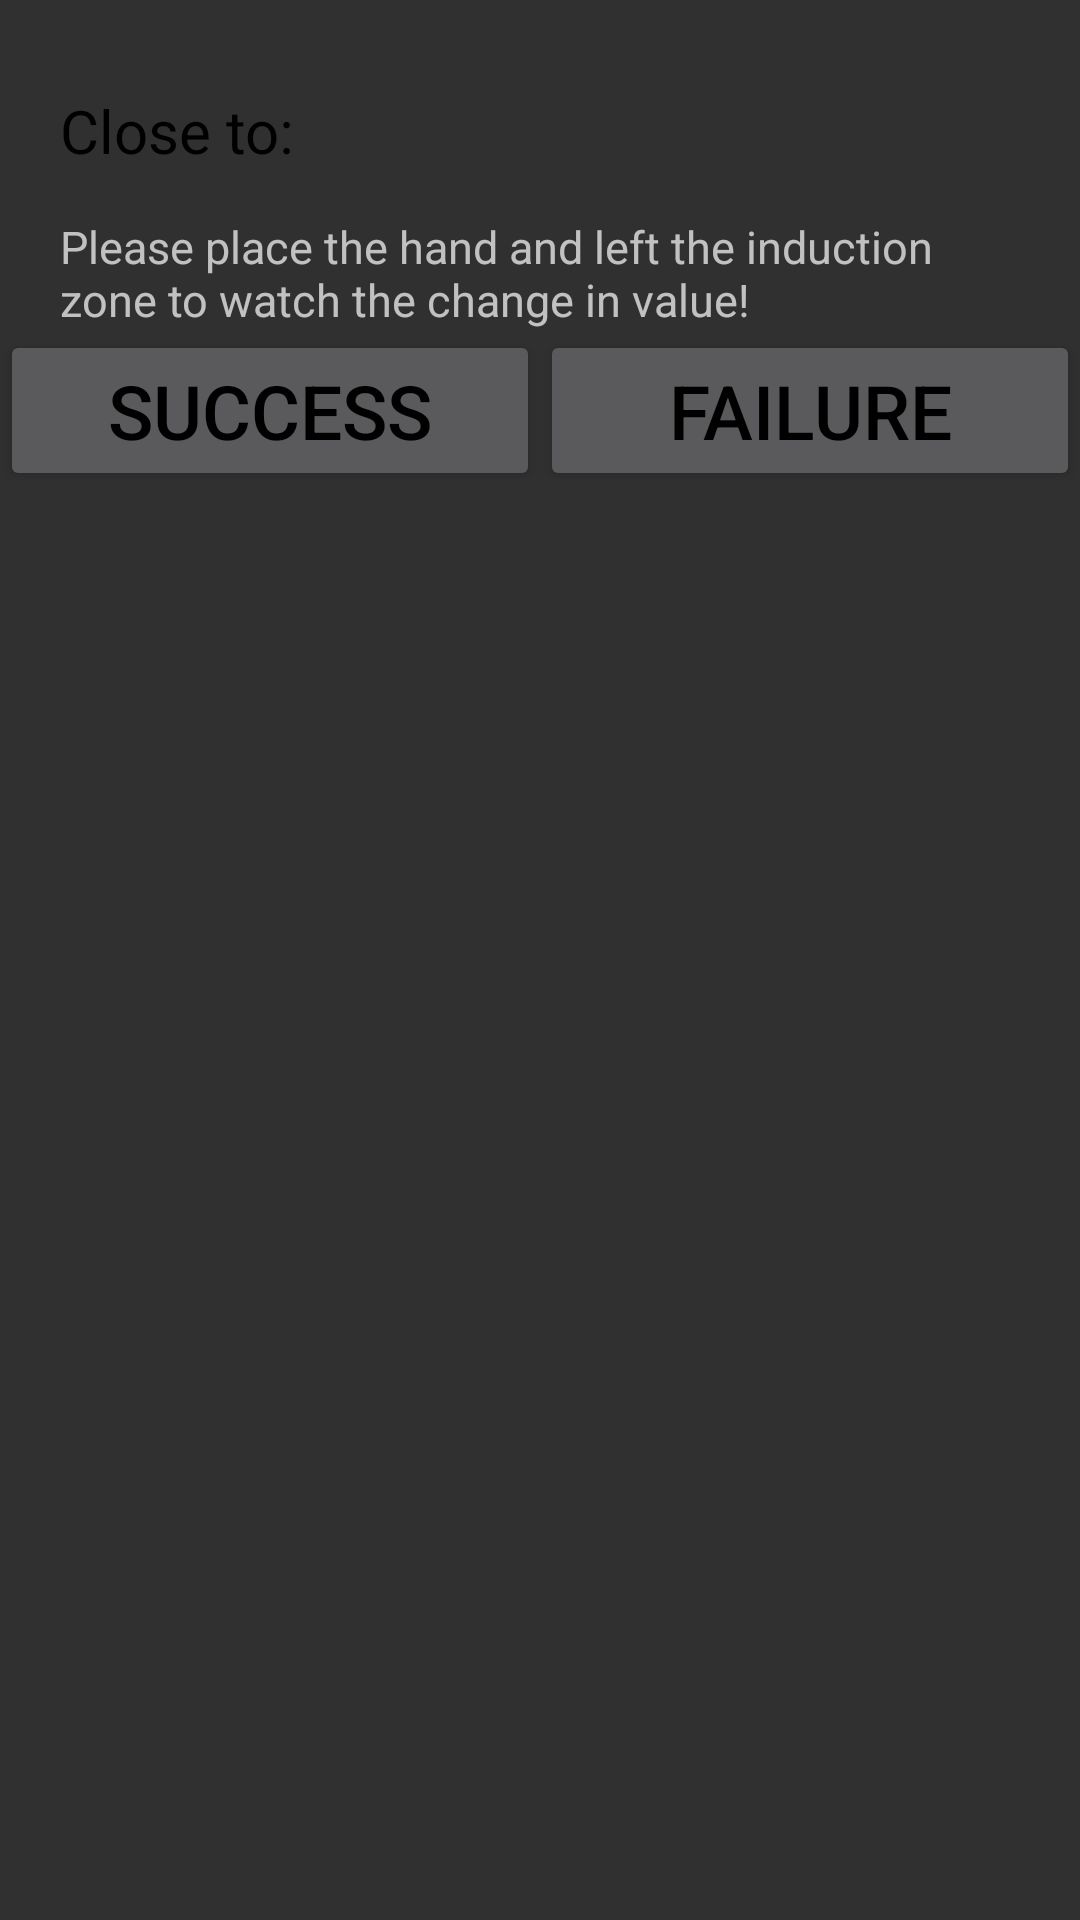

Write the Android layout XML for this screen, with the resource values it uses.
<!-- AndroidManifest.xml: application theme android:Theme.Material -->
<!-- res/layout/psensor.xml -->
<?xml version="1.0" encoding="utf-8"?>
<LinearLayout xmlns:android="http://schemas.android.com/apk/res/android"
    style="@style/info_layout"
    android:background="@drawable/psensor_background">
    <TextView
        android:id="@+id/proximity"
        android:layout_width="wrap_content"
        android:layout_height="wrap_content"
        android:textSize="@dimen/psensor_text_size_1"
        android:layout_marginTop="@dimen/psensor_proximity_margin_top"
        android:layout_marginLeft="@dimen/psensor_proximity_margin_horizontal"
        android:layout_marginRight="@dimen/psensor_proximity_margin_horizontal"
        android:text="@string/proximity"
        android:textColor="#000000" />
    <TextView
        android:id="@+id/tips"
        android:layout_width="wrap_content"
        android:layout_height="wrap_content"
        android:text="@string/tips"
        android:textColor="@color/Blue"
        android:layout_marginTop="@dimen/psensor_tips_margin_top"
        android:layout_marginLeft="@dimen/psensor_proximity_margin_horizontal"
        android:layout_marginRight="@dimen/psensor_proximity_margin_horizontal"
        android:textSize="@dimen/psensor_text_size_2" />
    <LinearLayout
    android:layout_width="match_parent"
    android:layout_height="match_parent"
    android:orientation="horizontal">
    <Button
        android:id="@+id/psensor_bt_ok"
        android:layout_width="match_parent"
        android:layout_height="wrap_content"
        android:layout_weight="0.5"
        android:textSize="@dimen/psensor_text_size_3"
        android:textColor="#000000"
        android:text="@string/Success" />
    <Button
        android:id="@+id/psensor_bt_failed"
        android:layout_width="match_parent"
        android:layout_height="wrap_content"
        android:layout_weight="0.5"
        android:textSize="@dimen/psensor_text_size_3"
        android:textColor="#000000"
        android:text="@string/Failed" />
</LinearLayout>
</LinearLayout>
<!-- resources referenced by this layout -->
<resources>
  <dimen name="psensor_proximity_margin_horizontal">20dp</dimen>
  <dimen name="psensor_proximity_margin_top">30dp</dimen>
  <dimen name="psensor_text_size_1">20sp</dimen>
  <dimen name="psensor_text_size_2">15sp</dimen>
  <dimen name="psensor_text_size_3">25sp</dimen>
  <dimen name="psensor_tips_margin_top">15dp</dimen>
  <string name="Failed">Failure</string>
  <string name="Success">Success</string>
  <string name="proximity">Close to:</string>
  <string name="tips">Please place the hand and left the induction zone to watch the change in value!</string>
  <style name="info_layout">
          <item name="android:orientation">vertical</item>
          <item name="android:paddingLeft">@dimen/info_layout_padding_top_right</item>
          <item name="android:paddingTop">@dimen/info_layout_padding_top_bottom</item>
          <item name="android:paddingRight">@dimen/info_layout_padding_top_right</item>
          <item name="android:paddingBottom">@dimen/info_layout_padding_top_bottom</item>
          <item name="android:layout_width">match_parent</item>
          <item name="android:layout_height">match_parent</item>
      </style>
  <dimen name="info_layout_padding_top_right">0dp</dimen>
  <dimen name="info_layout_padding_top_bottom">0dp</dimen>
</resources>
